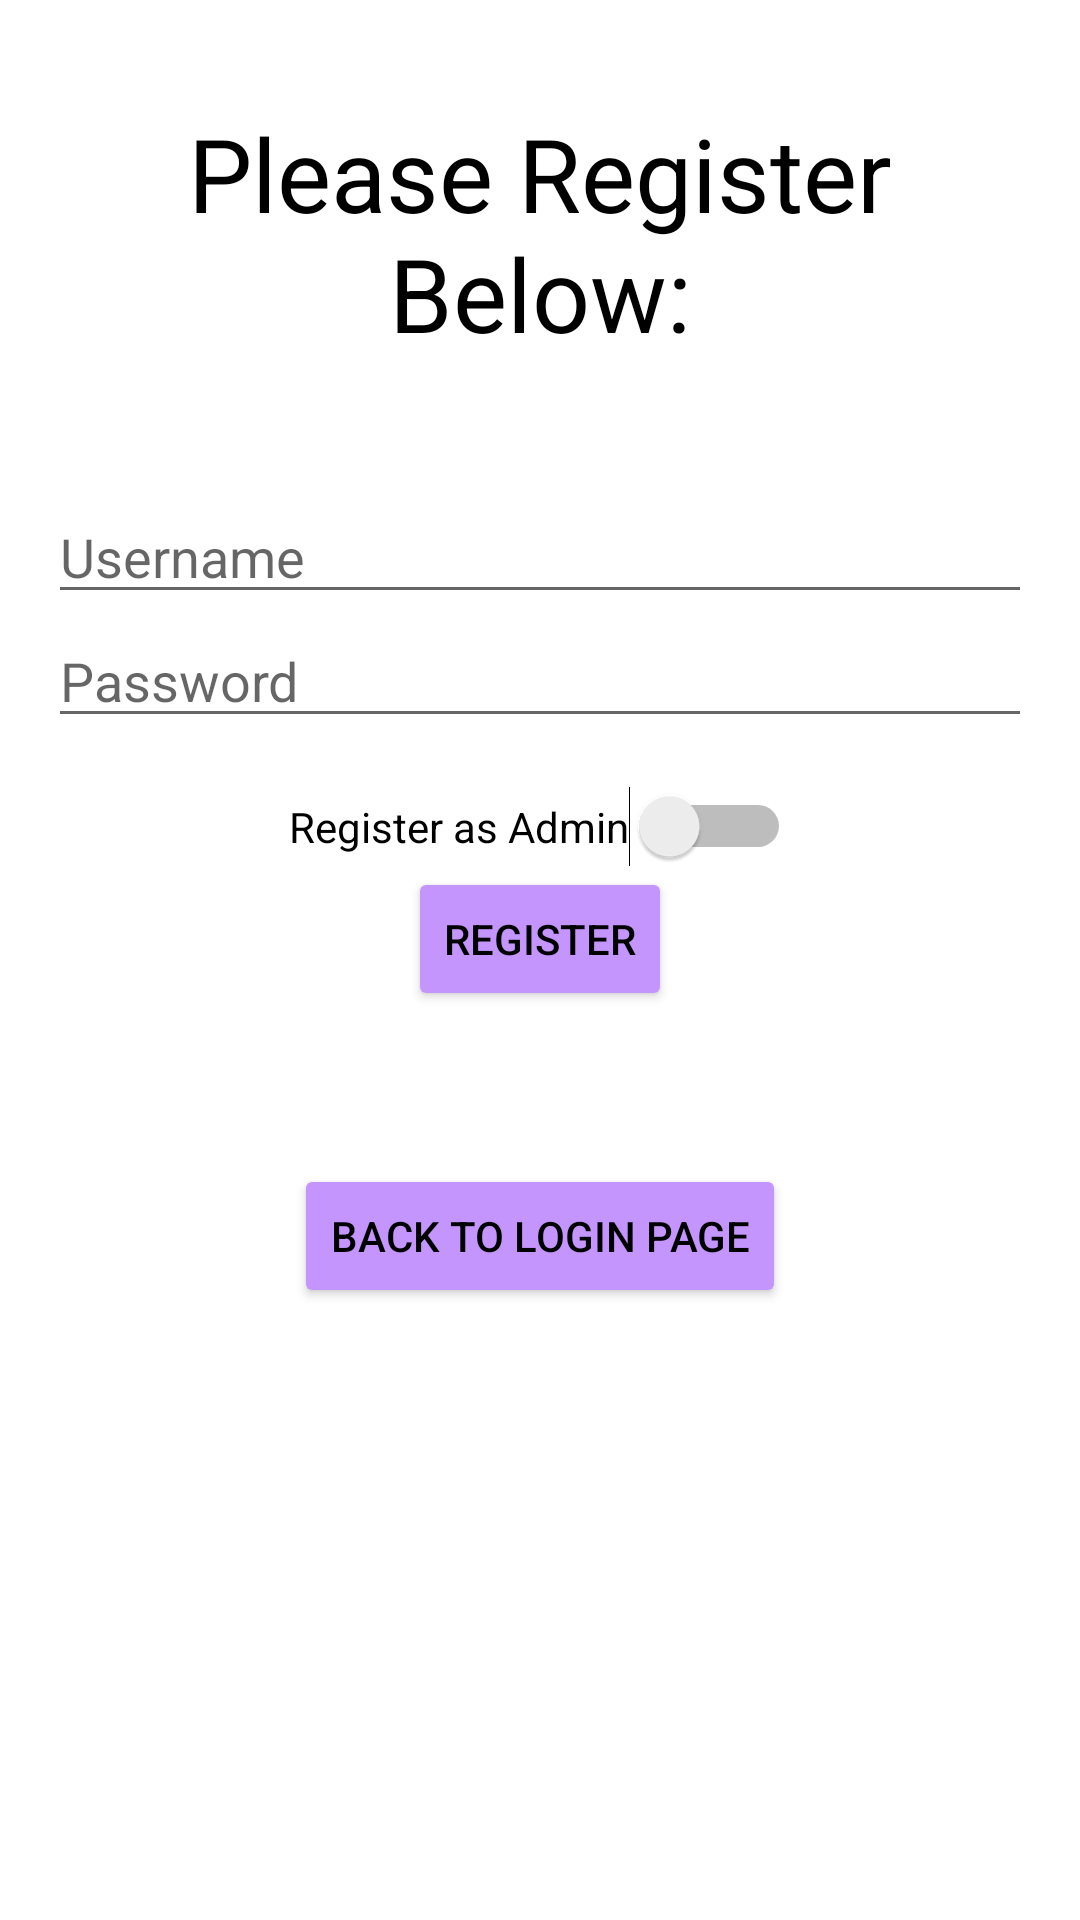

Here is an Android app screen rendered from its layout file. Give the layout XML and the strings, colors and styles it references.
<!-- AndroidManifest.xml: application theme Theme.DemoApplication -->
<!-- res/layout/activity_register.xml -->
<LinearLayout xmlns:android="http://schemas.android.com/apk/res/android"
    xmlns:tools="http://schemas.android.com/tools"
    android:layout_width="match_parent"
    android:layout_height="match_parent"
    android:orientation="vertical"
    android:gravity="center"
    android:padding="16dp"
    android:background="@color/backgroundC"
    tools:context=".RegisterActivity">

    <TextView
        android:id="@+id/textView2"
        android:textColor="@color/textViewTextC"
        android:layout_width="match_parent"
        android:layout_height="wrap_content"
        android:text="Please Register Below:"
        android:textAlignment="center"
        android:textSize="34sp" />

    <Space
        android:layout_width="381dp"
        android:layout_height="43dp" />

    <EditText
        android:id="@+id/nameEditText"
        android:layout_width="match_parent"
        android:layout_height="wrap_content"
        android:hint="Username"
        android:inputType="textEmailAddress" />

    <EditText
        android:id="@+id/passwordEditText"
        android:layout_width="match_parent"
        android:layout_height="wrap_content"
        android:hint="Password"
        android:inputType="textPassword"
        android:textSize="18sp" />

    <Switch
        android:id="@+id/switchUserType"
        android:layout_width="wrap_content"
        android:layout_height="wrap_content"
        android:layout_marginTop="16dp"
        android:text="Register as Admin" />

    <Button
        style="@style/buttonStyle"
        android:id="@+id/loginButton"
        android:layout_width="wrap_content"
        android:layout_height="wrap_content"
        android:text="Register" />

    <Space
        android:layout_width="match_parent"
        android:layout_height="51dp" />

    <Button
        style="@style/buttonStyle"
        android:id="@+id/goBackButton"
        android:layout_width="wrap_content"
        android:layout_height="wrap_content"
        android:text="Back To Login Page" />

    <Space
        android:layout_width="match_parent"
        android:layout_height="169dp" />
</LinearLayout>
<!-- resources referenced by this layout -->
<resources>
  <color name="backgroundC">#FFFFFFFF</color>
  <color name="textViewTextC">#FF000000</color>
  <style name="buttonStyle">
          <item name="android:backgroundTint">@color/buttonC</item>
          <item name="android:textColor">@color/buttonTextC</item>
          <item name="cornerRadius">100dp</item>
      </style>
  <style name="Theme.DemoApplication" parent="Theme.MaterialComponents.DayNight.NoActionBar">
          
          <item name="colorPrimary">@color/purple_200</item>
          <item name="colorPrimaryVariant">@color/purple_700</item>
          <item name="colorOnPrimary">@color/black</item>
          
          <item name="colorSecondary">@color/purple_200</item>
          <item name="colorSecondaryVariant">@color/purple_200</item>
          <item name="colorOnSecondary">@color/black</item>
          
          <item name="android:statusBarColor" tools:targetApi="l">?attr/colorPrimaryVariant</item>
          
      </style>
  <color name="buttonC">#c595fe</color>
  <color name="buttonTextC">#FF000000</color>
  <color name="purple_200">#FFBB86FC</color>
  <color name="purple_700">#FF3700B3</color>
  <color name="black">#FF000000</color>
</resources>
